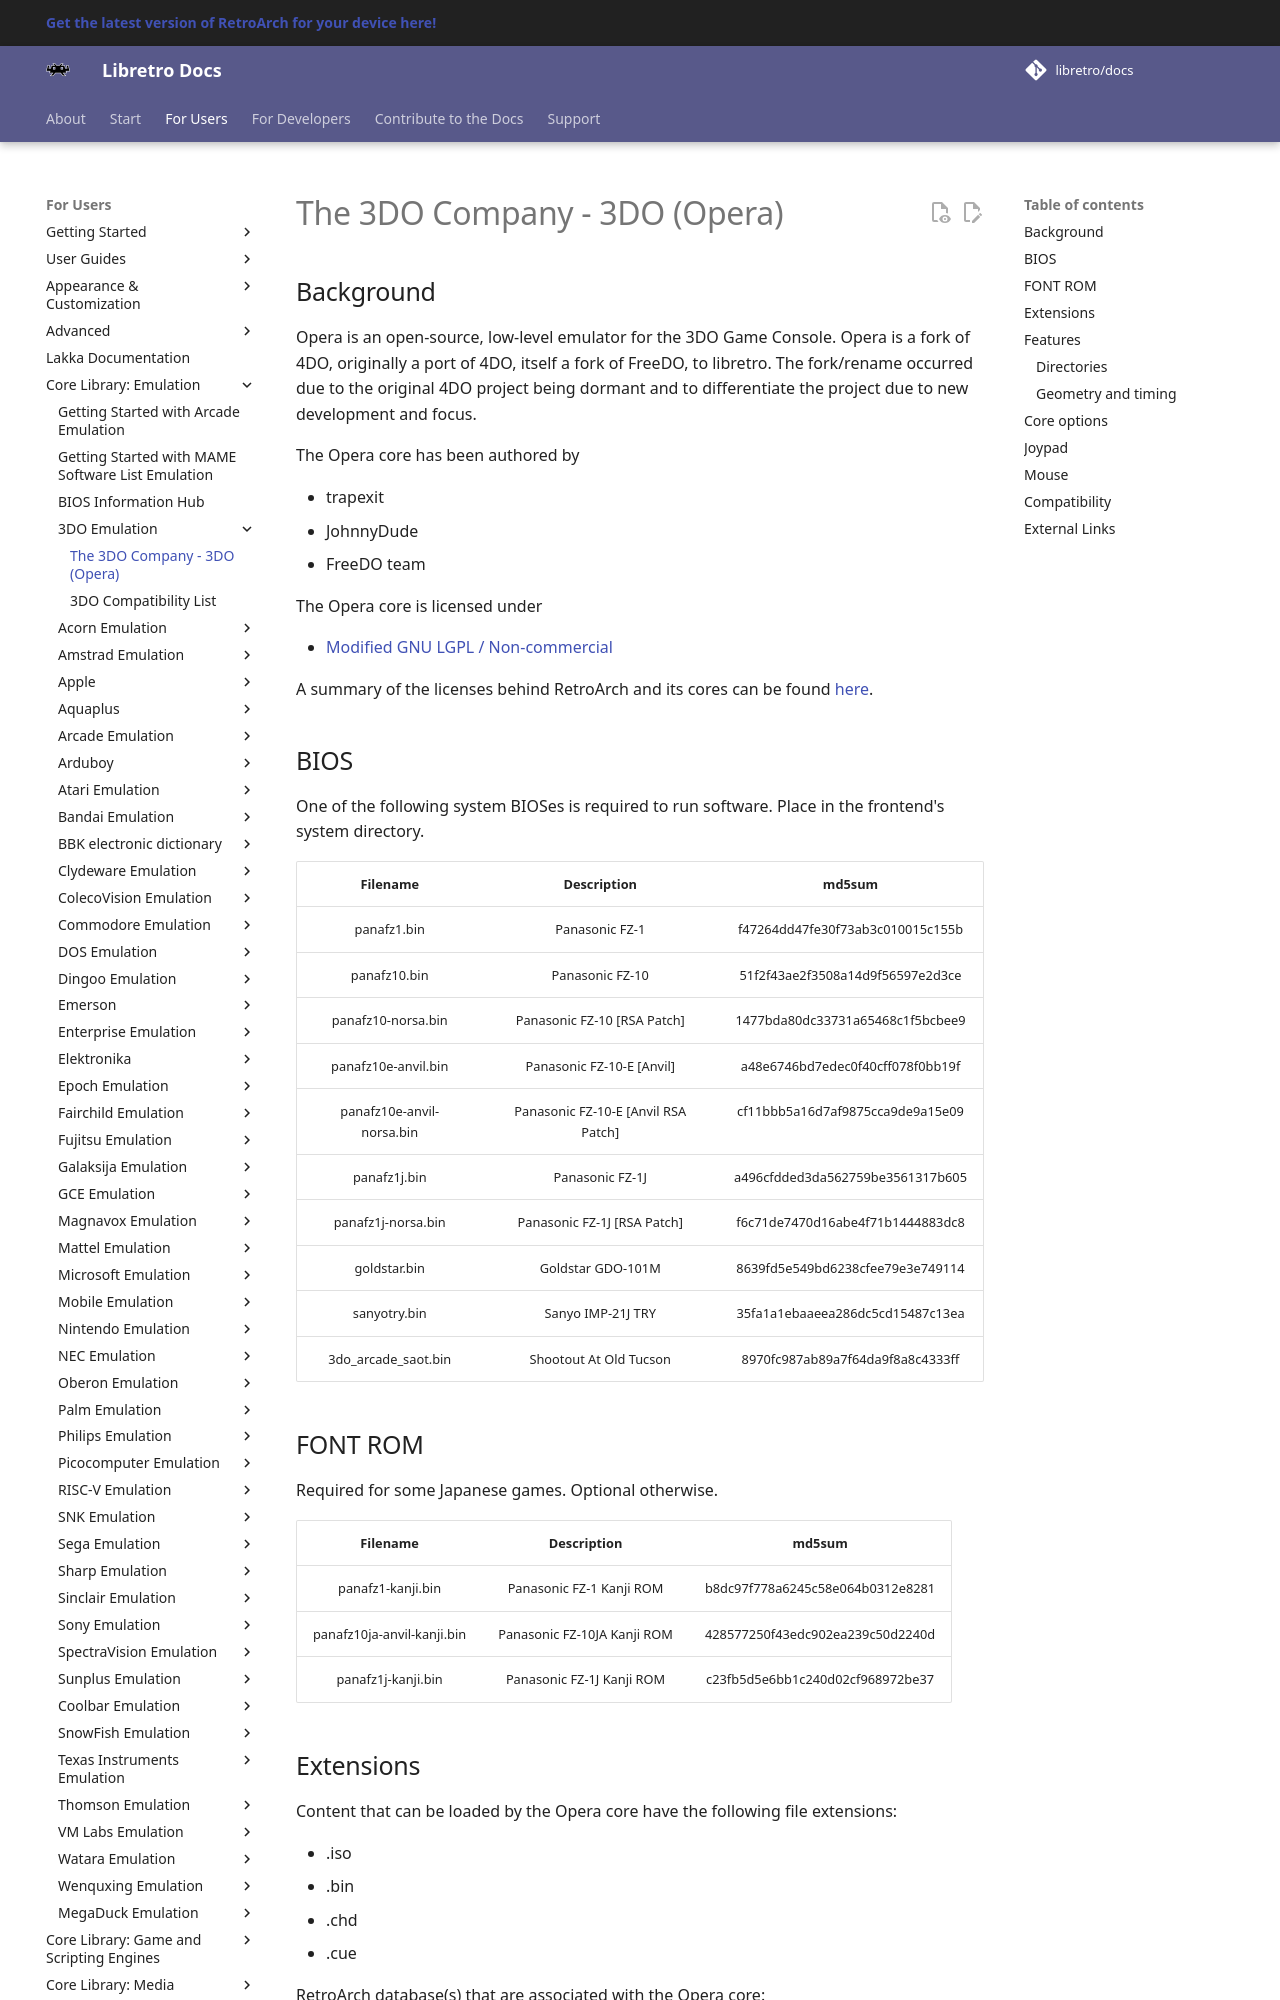

repository: libretro/docs · page: library/opera/index.html · generator: mkdocs

---
title: "Opera – The 3DO Company 3DO core for RetroArch"
description: "RetroArch Opera core (The 3DO Company 3DO): BIOS files, core options and controls. Opera is an open-source, low-level emulator for the 3DO Game Console."
---

# The 3DO Company - 3DO (Opera)

## Background

Opera is an open-source, low-level emulator for the 3DO Game Console. Opera is a fork of 4DO, originally a port of 4DO, itself a fork of FreeDO, to libretro. The fork/rename occurred due to the original 4DO project being dormant and to differentiate the project due to new development and focus.

The Opera core has been authored by

- trapexit
- JohnnyDude
- FreeDO team

The Opera core is licensed under

- [Modified GNU LGPL / Non-commercial](https://github.com/libretro/opera-libretro/blob/master/libopera/opera_3do.c)

A summary of the licenses behind RetroArch and its cores can be found [here](../development/licenses.md).
